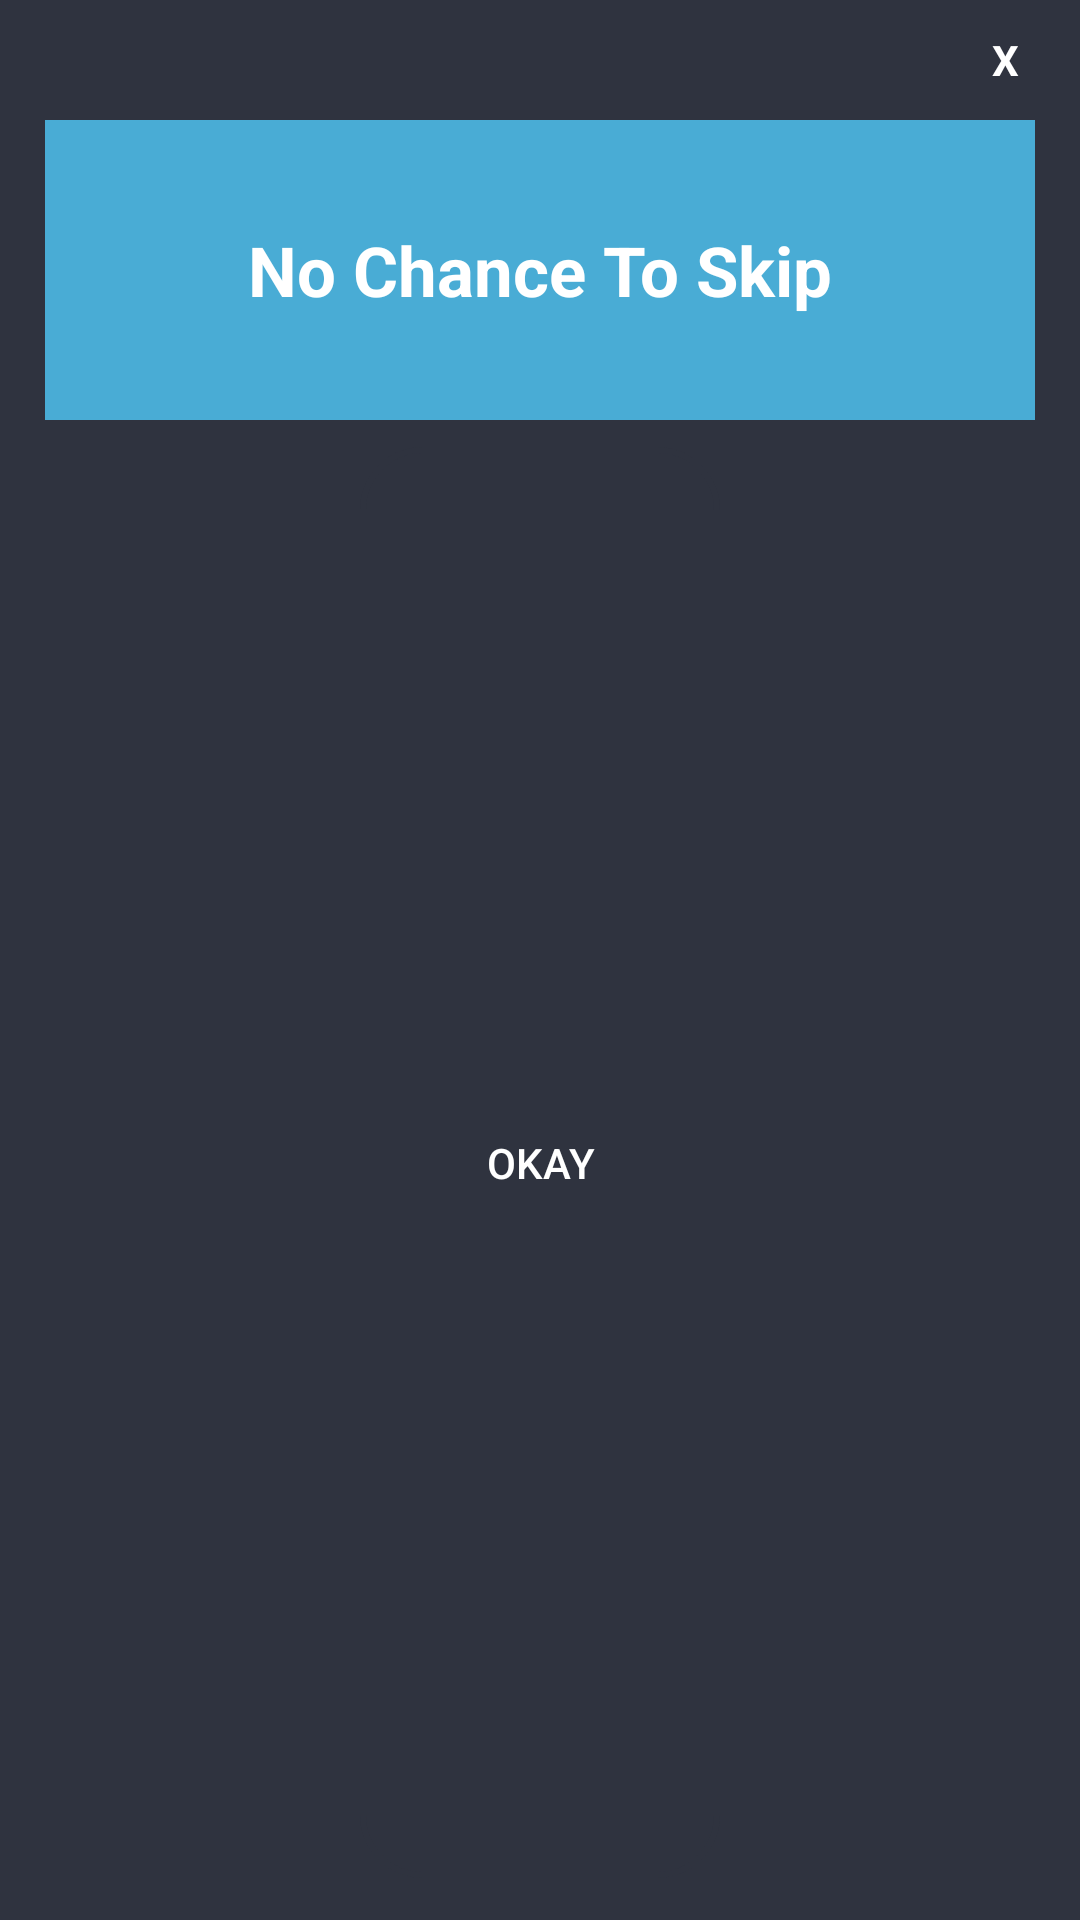

Layout XML and referenced resources for this Android screen:
<!-- AndroidManifest.xml: application theme AppTheme -->
<!-- res/layout/custompopup.xml -->
<?xml version="1.0" encoding="utf-8"?>
<LinearLayout
    xmlns:android="http://schemas.android.com/apk/res/android"
    android:orientation="vertical"
    android:layout_width="250dp"
    android:layout_height="200dp"
    android:background="@color/darkbluegrey"
    android:padding="5dp"
    android:layout_gravity="center">

    <TextView
        android:id="@+id/xclose"
        android:layout_marginRight="5dp"
        android:layout_width="30dp"
        android:layout_height="30dp"
        android:text="X"
        android:textStyle="bold"
        android:textColor="@color/white"
        android:layout_gravity="end"
        android:gravity="center"
        android:background="@drawable/circlebackground"/>

    <LinearLayout
        android:layout_width="match_parent"
        android:layout_height="100dp"
        android:background="@color/bluelight"
        android:layout_marginTop="5dp"
        android:layout_marginRight="10dp"
        android:layout_marginLeft="10dp">
        <TextView
            android:layout_width="match_parent"
            android:layout_height="wrap_content"
            android:text="No Chance To Skip"
            android:textStyle="bold"
            android:textSize="23dp"
            android:layout_gravity="center"
            android:gravity="center"
            android:textColor="@color/white"/>
    </LinearLayout>

    <Button
        android:id="@+id/bt_okread"
        android:layout_marginTop="9dp"
        android:layout_marginBottom="9dp"
        android:text="Okay"
        android:background="@drawable/buttonstyle"
        android:textColor="@color/white"
        android:layout_width="120dp"
        android:layout_height="match_parent"
        android:padding="10dp"
        android:layout_gravity="center"/>



</LinearLayout>
<!-- resources referenced by this layout -->
<resources>
  <color name="bluelight">#49acd5</color>
  <color name="darkbluegrey">#2f333f</color>
  <color name="white">#ffffff</color>
  <!-- drawable buttonstyle (drawable) -->
  <?xml version="1.0" encoding="utf-8"?>
  <shape xmlns:android="http://schemas.android.com/apk/res/android"
      android:tint="@color/darkbluegrey">
      <stroke android:width="2dp" android:color="@color/white"></stroke>
      <corners android:radius="20dp"></corners>
      <padding android:right="15dp"   android:left="15dp" android:bottom="15dp"   android:top="15dp"></padding>
  </shape>
  <style name="AppTheme" parent="Theme.AppCompat.DayNight.NoActionBar">
          
          <item name="colorPrimary">@color/colorPrimary</item>
          <item name="colorPrimaryDark">#757575</item>
          <item name="colorAccent">#4dd0e1</item>
      </style>
  <color name="colorPrimary">#3F51B5</color>
</resources>
